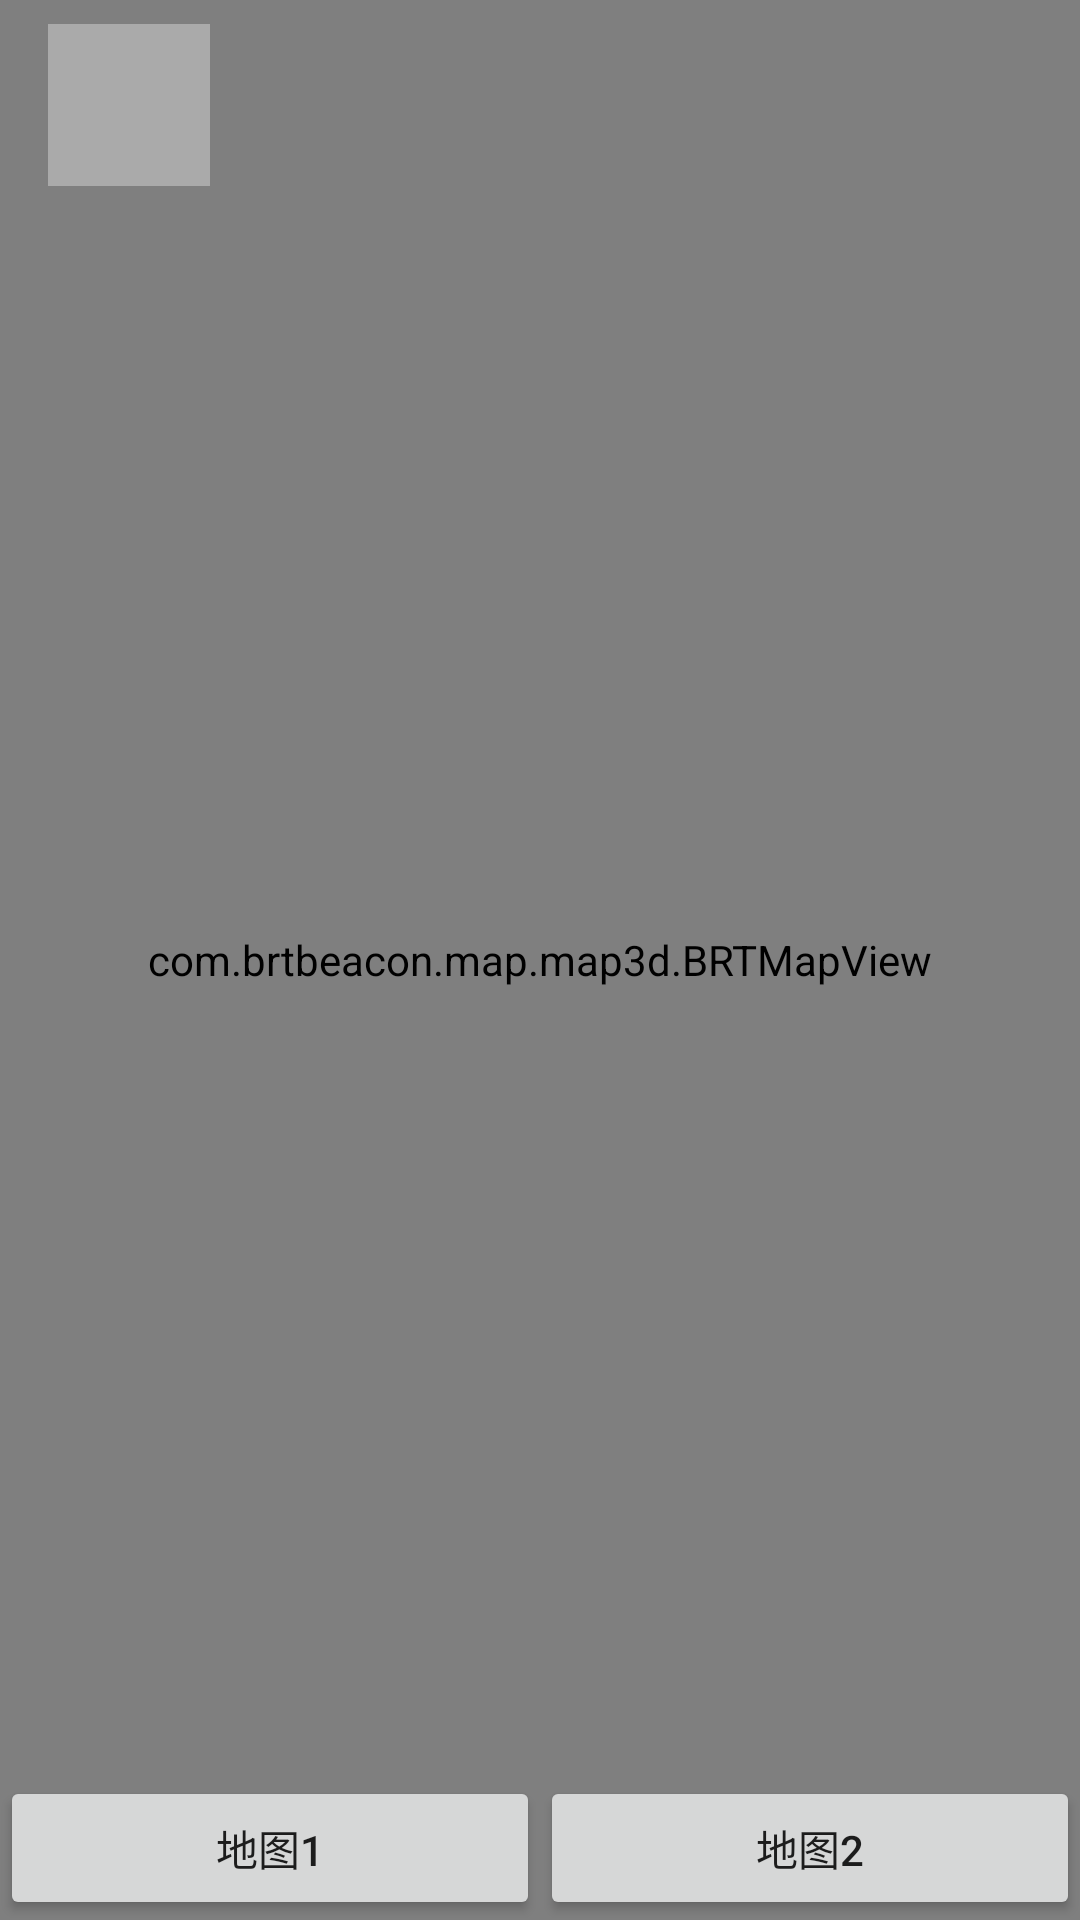

Android layout source for this screen:
<!-- AndroidManifest.xml: application theme AppTheme.NoActionBar -->
<!-- res/layout/activity_switch_map.xml -->
<?xml version="1.0" encoding="utf-8"?>
<FrameLayout xmlns:android="http://schemas.android.com/apk/res/android"
    xmlns:app="http://schemas.android.com/apk/res-auto"
    xmlns:mapbox="http://schemas.android.com/apk/res-auto"
    xmlns:tools="http://schemas.android.com/tools"
    android:layout_width="match_parent"
    android:layout_height="match_parent"
    tools:context=".map.location.LocationActivity">

    <com.brtbeacon.map.map3d.BRTMapView
        android:id="@+id/mapView"
        android:layout_width="match_parent"
        android:layout_height="match_parent"></com.brtbeacon.map.map3d.BRTMapView>

    <include
        layout="@layout/layout_floor_panel"
        android:layout_width="match_parent"
        android:layout_height="match_parent" />

    <TextView
        android:id="@+id/tv_hint"
        android:layout_width="wrap_content"
        android:layout_height="wrap_content"
        android:layout_gravity="top|center_horizontal"
        android:layout_marginTop="64dp" />

    <LinearLayout
        android:layout_width="match_parent"
        android:layout_height="wrap_content"
        android:layout_gravity="bottom"
        android:orientation="horizontal">

        <Button
            android:id="@+id/btn_map1"
            android:layout_width="wrap_content"
            android:layout_height="wrap_content"
            android:layout_weight="1"
            android:text="地图1" />

        <Button
            android:id="@+id/btn_map2"
            android:layout_width="wrap_content"
            android:layout_height="wrap_content"
            android:layout_weight="1"
            android:text="地图2" />

    </LinearLayout>

</FrameLayout>
<!-- res/layout/layout_floor_panel.xml (included above) -->
<?xml version="1.0" encoding="utf-8"?>
<FrameLayout
    xmlns:android="http://schemas.android.com/apk/res/android" android:layout_width="match_parent"
    android:layout_height="match_parent">

    <LinearLayout
        android:layout_width="match_parent"
        android:layout_height="wrap_content"
        android:layout_marginLeft="16dp"
        android:layout_marginRight="16dp"
        android:layout_marginTop="8dp"
        android:orientation="horizontal">

        <LinearLayout
            android:id="@+id/layout_floor"
            android:layout_width="54dp"
            android:layout_height="54dp"
            android:background="@android:color/darker_gray"
            android:gravity="center"
            android:minWidth="48dp"
            android:orientation="vertical"
            android:padding="4dp">

            <ImageView
                android:layout_width="24dp"
                android:layout_height="24dp"
                android:src="@drawable/btn_floor" />

            <TextView
                android:id="@+id/tv_floor_name"
                android:layout_width="match_parent"
                android:layout_height="wrap_content"
                android:layout_marginTop="4dp"
                android:gravity="center"
                android:textColor="@android:color/white"
                android:textSize="12sp" />

        </LinearLayout>

        <LinearLayout
            android:id="@+id/layout_search"
            android:layout_width="match_parent"
            android:layout_height="wrap_content"
            android:layout_gravity="center"
            android:layout_marginLeft="8dp"
            android:background="@drawable/shape_search_input_normal"
            android:gravity="center_vertical"
            android:orientation="horizontal"
            android:paddingBottom="4dp"
            android:paddingLeft="8dp"
            android:paddingRight="8dp"
            android:paddingTop="4dp"
            android:visibility="gone">

            <EditText
                android:id="@+id/edit_search"
                android:layout_width="match_parent"
                android:layout_height="wrap_content"
                android:layout_weight="1"
                android:background="@null"
                android:ems="10"
                android:hint="搜名称"
                android:inputType="textPersonName"
                android:padding="8dp"
                android:textSize="14sp" />

            <ImageView
                android:id="@+id/iv_search_ctrl"
                android:layout_width="20dp"
                android:layout_height="20dp"
                android:src="@drawable/ic_search" />
        </LinearLayout>
    </LinearLayout>

</FrameLayout>
<!-- resources referenced by this layout -->
<resources>
  <!-- drawable ic_search: png bitmap (drawable, 1485 bytes) -->
  <!-- drawable shape_search_input_normal (drawable) -->
  <?xml version="1.0" encoding="utf-8"?>
  <shape xmlns:android="http://schemas.android.com/apk/res/android">
  
      <corners android:radius="32dp"/>
  
      <gradient
          android:centerColor="@android:color/darker_gray"
          android:endColor="@android:color/darker_gray"
          android:startColor="@android:color/darker_gray">
      </gradient>
  
  </shape>
  <style name="AppTheme.NoActionBar" parent="Theme.AppCompat.Light.NoActionBar">
      </style>
</resources>
